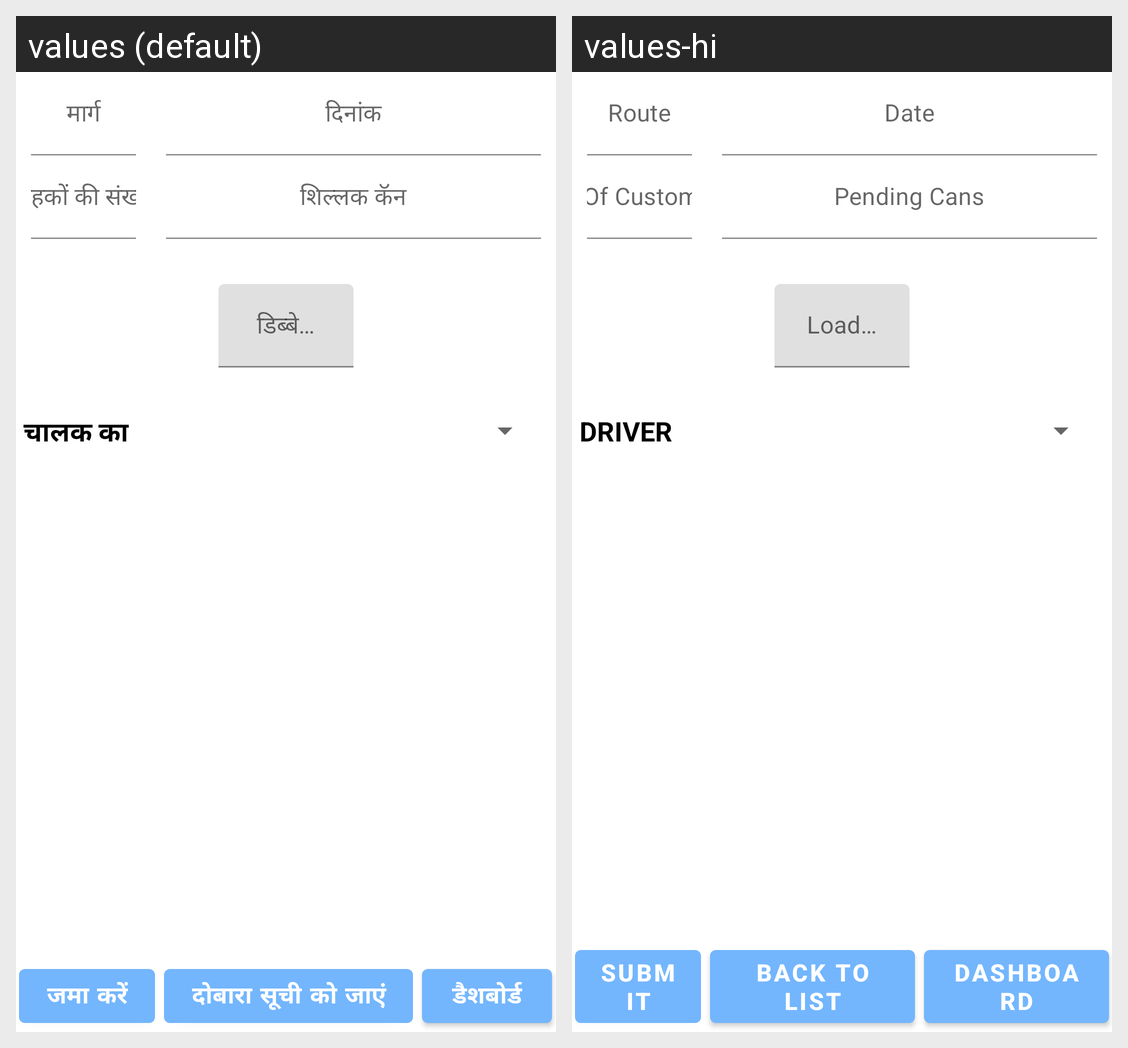

This grid shows one Android layout under two languages. Give, for every string resource on the screen, its name, the default text and each shown locale's text.
Android screen res/layout/fragment_deliver_can.xml rendered under 2 locales, left to right: values (default), values-hi. Device: Nexus 5 (rendered at 1080×1920; each locale shown at half size, 540×960, under a caption strip naming it); theme AppTheme.
Strings drawn on this screen, with the default value and each locale's value (text and hints the layout hard-codes, and strings that could not be matched under every locale, appear in the picture but are not listed):

route
  values: मार्ग
  values-hi: Route

date
  values: दिनांक
  values-hi: Date

NoOfCustomers
  values: ग्राहकों की संख्या
  values-hi: No Of Customers

PendingCans
  values: शिल्लक कॅन
  values-hi: Pending Cans

LoadCansonthisroute
  values: डिब्बे लोड किए गए
  values-hi: Load Cans

DriverName
  values: चालक का नाम
  values-hi: Driver Name

submit
  values: जमा करें
  values-hi: Submit

BacktoList
  values: दोबारा सूची को जाएंं
  values-hi: Back to List

Home
  values: डैशबोर्ड
  values-hi: Dashboard
